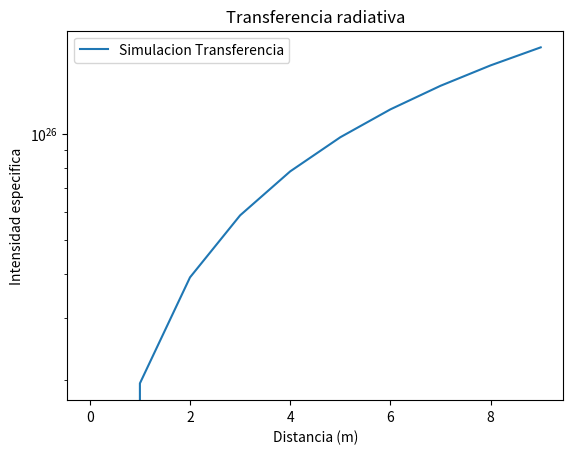

Write the Python code that produced this figure.
import numpy as np
import math
import matplotlib.pyplot as plt

def plot(I, delta_x, N,save=False):
    paso = []
    acum = 0
    for i in range(N):
        paso.append(acum)
        acum += delta_x
        
    plt.plot( paso  , I,label = 'Simulacion Transferencia')
    plt.xlabel("Distancia (m)")
    plt.ylabel("Intensidad especifica")
    plt.title("Transferencia radiativa")
    plt.legend()
    plt.yscale('log')
    plt.show()
    if save:
        plt.savefig('radiative_transfer.png')
    
    
def tao (delta_x, k_i, k_i1 ):
    delta_x = delta_x/2
    k = (k_i + k_i1)
    bla = delta_x * k
    return  bla

def funcion_fuente(nu, k):
    return nu/k


if __name__   == '__main__':
    N = 10 #numero de iteraciones
    C_s = 7.8e-6  #s^6 kg^2 m
    alpha_line = 0
    nu = 200e9 #Hz
    T = [293.15]*N # grados Kelvin equivale a 20 C
    theta = 300/T[0] #adimensional

    ro = [0.6] * N # kg/m^3
    K = 1.380649e-23 # constante de boltzmann   m^2 kg s^-2 K^-1

    P = ro[0] * K * T[0]

    alpha_h20 = (C_s * (nu**2) * (theta**3) * (P**2)) + alpha_line

    k = alpha_h20

    S_nu = funcion_fuente(nu, k)

    delta_x = 1 #m

    k_n = [nu* k * (T_i/ro_i) for T_i, ro_i in zip(T,ro)]

    I = [0.0] #intensidad inicial
    for i in range(1,N):
        paso = i * delta_x
        aux1 = I[i-1]* math.exp(-1 * tao(delta_x, k_n[i-1], k_n[i]))
        aux2 = S_nu * (1 - math.exp(-1 * tao(delta_x, k_n[i-1], k_n[i])))

        # S_nu = funcion_fuente(nu, k)
        print(aux1, aux2)

        I.append(aux1 + aux2)    

    plot(I, delta_x, N)